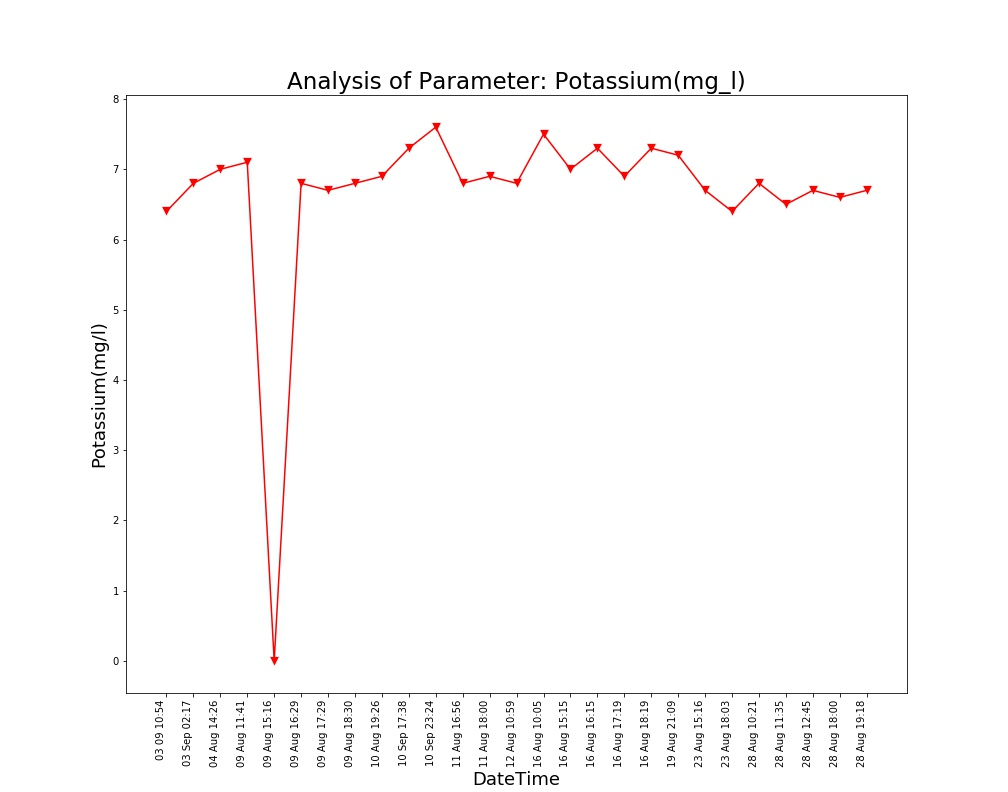

Data behind this chart, as committed beside it:
Unnamed: 0, DateTime, Date, Time, Potassium(mg/l)
0.0, 04 Aug 14:26, 04 Aug 2021, 14:26:24, 7.0
1.0, 09 Aug 11:41, 09 Aug 2021, 11:41:48, 7.1
2.0, 09 Aug 15:16, 09 Aug 2021, 15:16:19, 0.0
3.0, 09 Aug 16:29, 09 Aug 2021, 16:29:24, 6.8
4.0, 09 Aug 17:29, 09 Aug 2021, 17:29:51, 6.7
5.0, 09 Aug 18:30, 09 Aug 2021, 18:30:16, 6.8
6.0, 10 Aug 19:26, 10 Aug 2021, 19:26:33, 6.9
7.0, 11 Aug 16:56, 11 Aug 2021, 16:56:21, 6.8
8.0, 11 Aug 18:00, 11 Aug 2021, 18:00:02, 6.9
9.0, 12 Aug 10:59, 12 Aug 2021, 10:59:37, 6.8
10.0, 16 Aug 10:05, 16 Aug 2021, 10:05:25, 7.5
11.0, 16 Aug 15:15, 16 Aug 2021, 15:15:28, 7.0
12.0, 16 Aug 16:15, 16 Aug 2021, 16:15:54, 7.3
13.0, 16 Aug 17:19, 16 Aug 2021, 17:19:32, 6.9
14.0, 16 Aug 18:19, 16 Aug 2021, 18:19:53, 7.3
15.0, 19 Aug 21:09, 19 Aug 2021, 21:09:25, 7.2
16.0, 23 Aug 15:16, 23 Aug 2021, 15:16:38, 6.7
17.0, 23 Aug 18:03, 23 Aug 2021, 18:03:46, 6.4
18.0, 28 Aug 10:21, 28 Aug 2021, 10:21:18, 6.8
19.0, 28 Aug 11:35, 28 Aug 2021, 11:35:06, 6.5
20.0, 28 Aug 12:45, 28 Aug 2021, 12:45:39, 6.7
21.0, 28 Aug 18:00, 28 Aug 2021, 18:00:08, 6.6
22.0, 28 Aug 19:18, 28 Aug 2021, 19:18:38, 6.7
, 03 Sep 02:17, 03 Sep 2021, 02:17:33, 6.8
, 03 09 10:54, 03 Sep 2021, 10:54:46, 6.4
, 10 Sep 17:38, 10 Sep 2021, 17:38:26, 7.3
, 10 Sep 23:24, 10 Sep 2021, 23:24:03, 7.6
